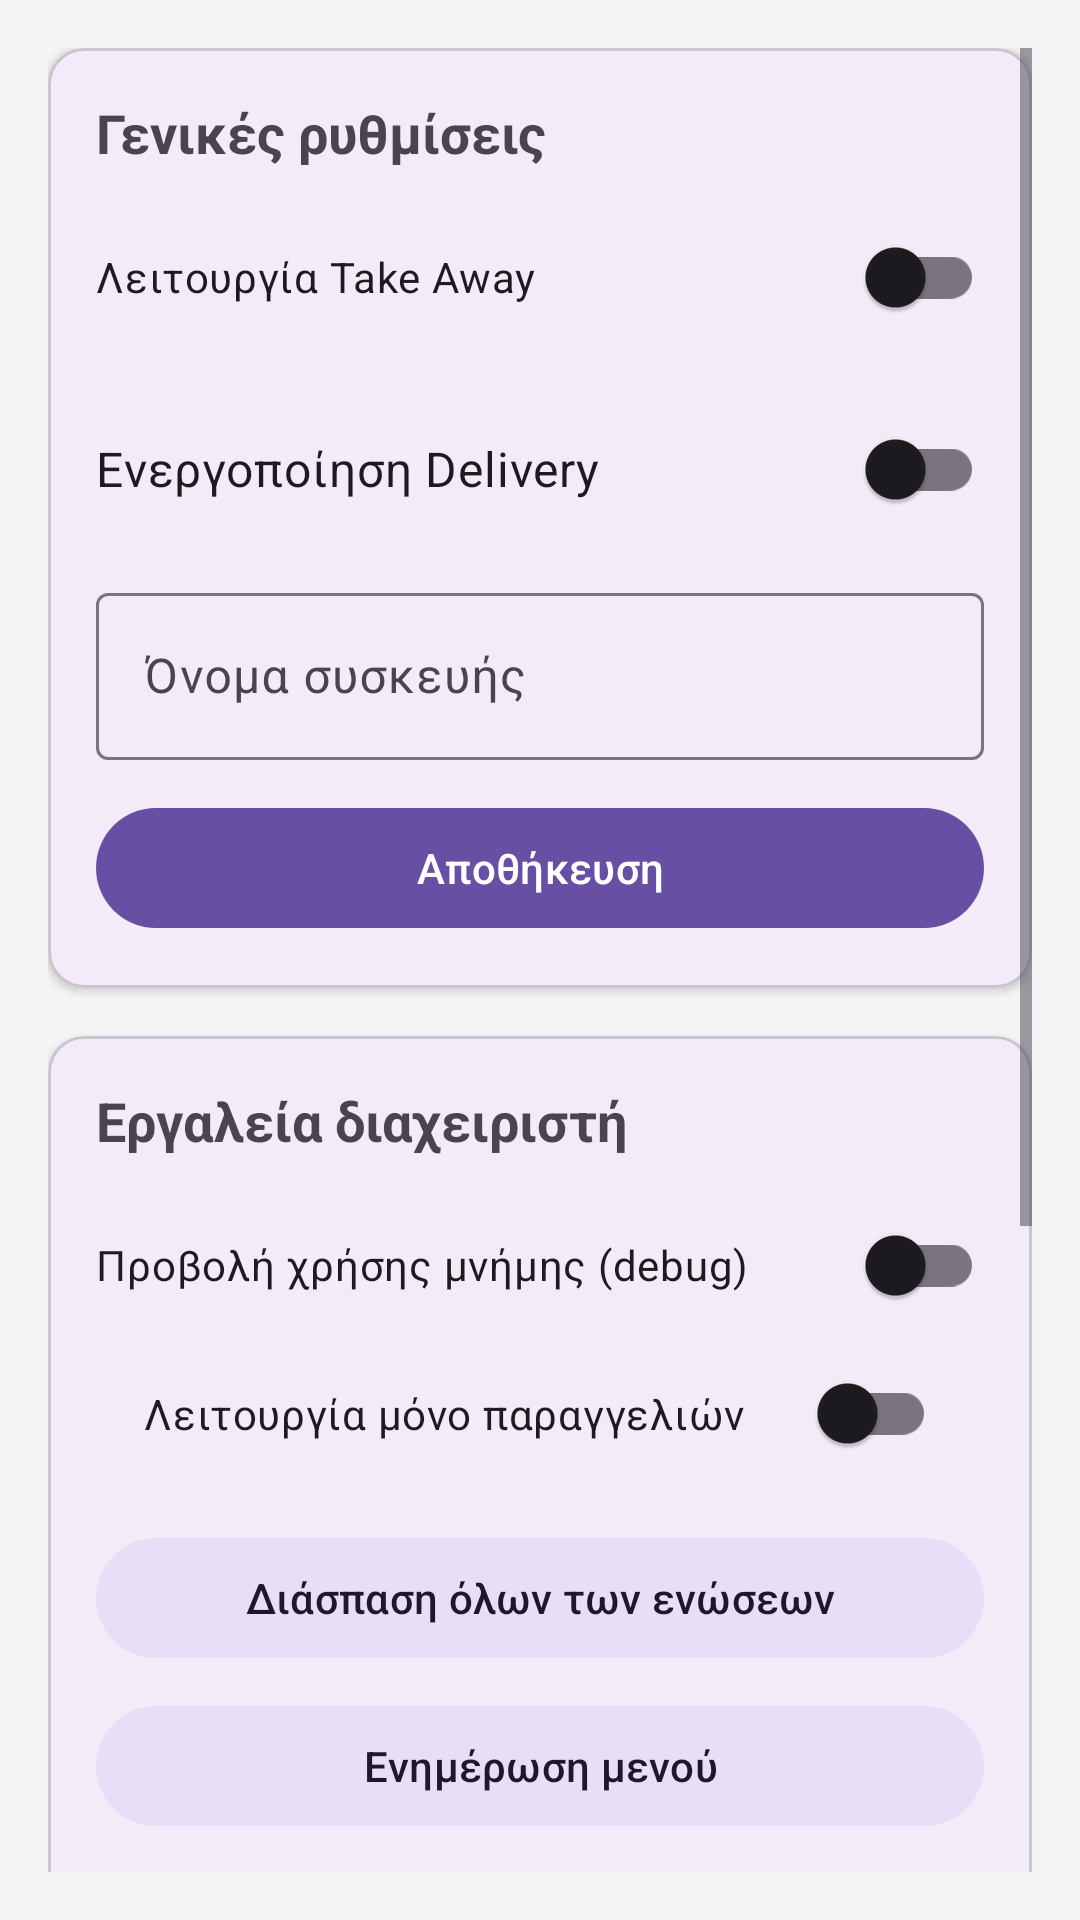

Write the Android layout XML for this screen, with the resource values it uses.
<!-- AndroidManifest.xml: application theme Theme.Paragelia -->
<!-- res/layout/activity_printer_settings.xml -->
<?xml version="1.0" encoding="utf-8"?>
<ScrollView xmlns:android="http://schemas.android.com/apk/res/android"
    xmlns:app="http://schemas.android.com/apk/res-auto"
    android:layout_width="match_parent"
    android:layout_height="match_parent"
    android:background="#F5F5F5"
    android:padding="16dp">

    <LinearLayout
        android:layout_width="match_parent"
        android:layout_height="wrap_content"
        android:orientation="vertical">

        
        <com.google.android.material.card.MaterialCardView
            android:layout_width="match_parent"
            android:layout_height="wrap_content"
            app:cardCornerRadius="12dp"
            app:cardElevation="2dp"
            android:layout_marginBottom="16dp">

            <LinearLayout
                android:layout_width="match_parent"
                android:layout_height="wrap_content"
                android:orientation="vertical"
                android:padding="16dp">

                <TextView
                    android:layout_width="wrap_content"
                    android:layout_height="wrap_content"
                    android:text="Γενικές ρυθμίσεις"
                    android:textSize="18sp"
                    android:textStyle="bold"
                    android:layout_marginBottom="12dp" />

                <com.google.android.material.switchmaterial.SwitchMaterial
                    android:id="@+id/switchTakeAway"
                    android:layout_width="match_parent"
                    android:layout_height="wrap_content"
                    android:text="Λειτουργία Take Away" />
                <androidx.appcompat.widget.SwitchCompat
                    android:id="@+id/switchDelivery"
                    android:layout_width="match_parent"
                    android:layout_height="wrap_content"
                    android:text="Ενεργοποίηση Delivery"
                    android:textSize="16sp"
                    android:layout_marginTop="16dp" />

                <com.google.android.material.textfield.TextInputLayout
                    android:layout_width="match_parent"
                    android:layout_height="wrap_content"
                    android:layout_marginTop="12dp"
                    android:hint="Όνομα συσκευής"
                    style="@style/Widget.Material3.TextInputLayout.OutlinedBox">

                    <com.google.android.material.textfield.TextInputEditText
                        android:id="@+id/etDeviceName"
                        android:layout_width="match_parent"
                        android:layout_height="wrap_content"
                        android:inputType="text" />
                </com.google.android.material.textfield.TextInputLayout>

                <com.google.android.material.button.MaterialButton
                    android:id="@+id/btnSaveSettings"
                    style="@style/Widget.Material3.Button"
                    android:layout_width="match_parent"
                    android:layout_height="wrap_content"
                    android:text="Αποθήκευση"
                    android:layout_marginTop="12dp" />
            </LinearLayout>
        </com.google.android.material.card.MaterialCardView>

        
        <com.google.android.material.card.MaterialCardView
            android:layout_width="match_parent"
            android:layout_height="wrap_content"
            app:cardCornerRadius="12dp"
            app:cardElevation="2dp"
            android:layout_marginBottom="16dp">

            <LinearLayout
                android:layout_width="match_parent"
                android:layout_height="wrap_content"
                android:orientation="vertical"
                android:padding="16dp">

                <TextView
                    android:layout_width="wrap_content"
                    android:layout_height="wrap_content"
                    android:text="Εργαλεία διαχειριστή"
                    android:textSize="18sp"
                    android:textStyle="bold"
                    android:layout_marginBottom="12dp" />

                <com.google.android.material.switchmaterial.SwitchMaterial
                    android:id="@+id/switchMemoryOverlay"
                    android:layout_width="match_parent"
                    android:layout_height="wrap_content"
                    android:text="Προβολή χρήσης μνήμης (debug)" />

                <androidx.appcompat.widget.SwitchCompat
                    android:id="@+id/switchOrderOnlyMode"
                    android:layout_width="match_parent"
                    android:layout_height="wrap_content"
                    android:text="Λειτουργία μόνο παραγγελιών"
                    android:padding="16dp" />

                <com.google.android.material.button.MaterialButton
                    android:id="@+id/btnResolveAllMerges"
                    style="@style/Widget.Material3.Button.TonalButton"
                    android:layout_width="match_parent"
                    android:layout_height="wrap_content"
                    android:layout_marginTop="12dp"
                    android:text="Διάσπαση όλων των ενώσεων" />

                <com.google.android.material.button.MaterialButton
                    android:id="@+id/btnRefreshMenu"
                    style="@style/Widget.Material3.Button.TonalButton"
                    android:layout_width="match_parent"
                    android:layout_height="wrap_content"
                    android:layout_marginTop="8dp"
                    android:text="Ενημέρωση μενού" />

                <com.google.android.material.button.MaterialButton
                    android:id="@+id/btnRestartApp"
                    style="@style/Widget.Material3.Button.TonalButton"
                    android:layout_width="match_parent"
                    android:layout_height="wrap_content"
                    android:layout_marginTop="8dp"
                    android:text="Επανεκκίνηση εφαρμογής" />
                <Button
                    android:id="@+id/btnChangeStoreCode"
                    android:layout_width="match_parent"
                    android:layout_height="wrap_content"
                    android:text="Αλλαγή κωδικού καταστήματος"
                    android:layout_marginTop="16dp"
                    style="@style/Widget.Material3.Button.OutlinedButton" />
                <Button
                    android:id="@+id/btnChangeTableCount"
                    android:layout_width="match_parent"
                    android:layout_height="wrap_content"
                    android:text="Αλλαγή αριθμού τραπεζιών"
                    android:layout_marginTop="6dp"
                    style="@style/Widget.Material3.Button.OutlinedButton" />
                <com.google.android.material.button.MaterialButton
                    android:id="@+id/btnTestPrinters"
                    style="@style/Widget.Material3.Button.TonalButton"
                    android:layout_width="match_parent"
                    android:layout_height="wrap_content"
                    android:text="Δοκιμαστική εκτύπωση"
                    android:layout_marginTop="8dp" />
                <Button
                    android:id="@+id/btnManagePrinters"
                    android:layout_width="match_parent"
                    android:layout_height="wrap_content"
                    android:text="🖨️ Διαχείριση Εκτυπωτών"
                    android:layout_marginTop="8dp" />

                <com.google.android.material.button.MaterialButton
                    android:id="@+id/btnShowApkQr"
                    style="@style/Widget.Material3.Button.OutlinedButton"
                    android:layout_width="wrap_content"
                    android:layout_height="wrap_content"
                    android:layout_marginTop="12dp"
                    android:text="QR εγκατάστασης" />
            </LinearLayout>
        </com.google.android.material.card.MaterialCardView>
    </LinearLayout>
</ScrollView>
<!-- resources referenced by this layout -->
<resources>
  <style name="Theme.Paragelia" parent="Base.Theme.Paragelia" />
  <style name="Base.Theme.Paragelia" parent="Theme.Material3.DayNight.NoActionBar">
          
          
      </style>
</resources>
